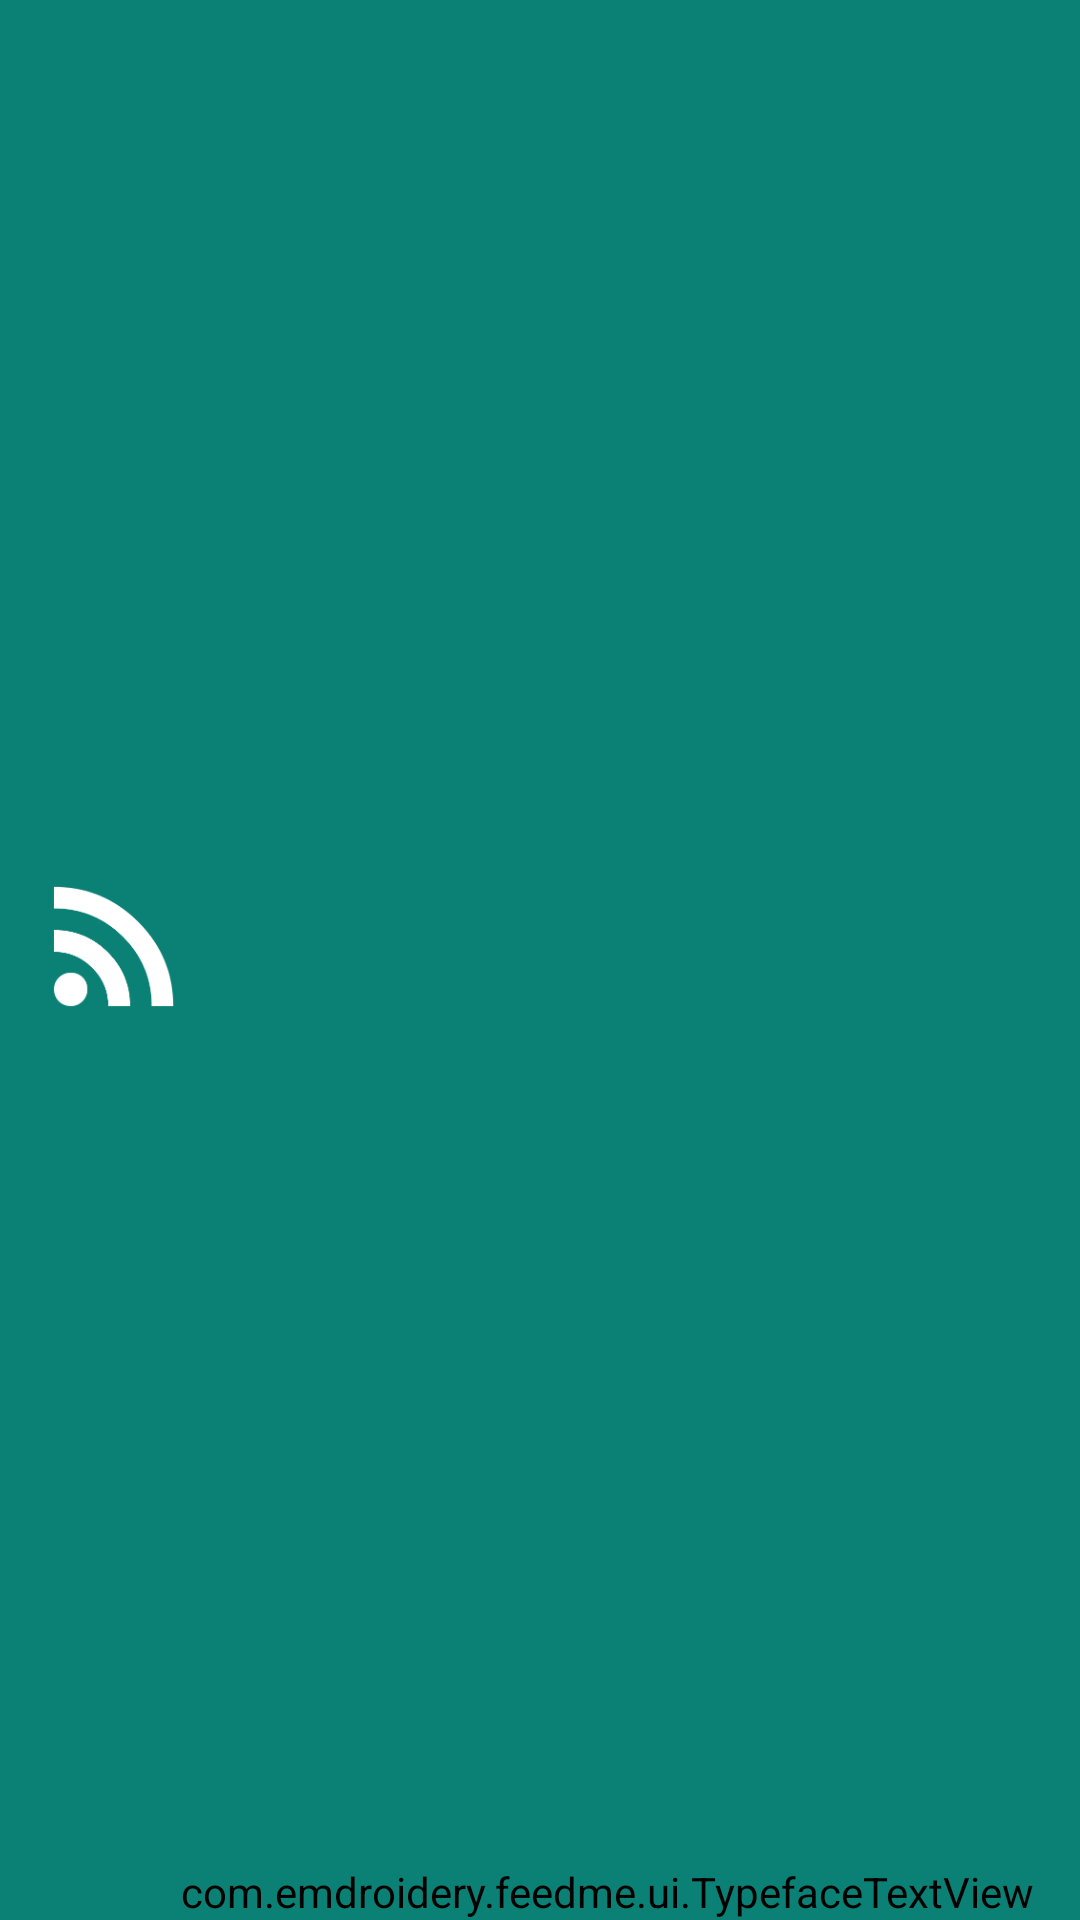

Write the Android layout XML for this screen, with the resource values it uses.
<!-- AndroidManifest.xml: activity theme SplashTheme -->
<!-- res/layout/activity_splash.xml -->
<?xml version="1.0" encoding="utf-8"?>
<LinearLayout
    xmlns:android="http://schemas.android.com/apk/res/android"
    android:orientation="horizontal"
    android:layout_width="match_parent"
    android:layout_height="wrap_content"
    xmlns:tools="http://schemas.android.com/tools"
    xmlns:app="http://schemas.android.com/apk/res-auto"
    tools:context=".SplashActivity"
    android:layout_gravity="center"
    android:gravity="center">

    <ImageView
        android:layout_width="wrap_content"
        android:layout_height="wrap_content"
        android:src="@drawable/ic_rss_feed"
        android:paddingBottom="9dp"/>

    <com.example.feedme.ui.TypefaceTextView
        android:layout_width="wrap_content"
        android:layout_height="wrap_content"
        android:text="@string/app_name_padded"
        android:layout_gravity="bottom"
        android:textColor="@android:color/white"
        android:textSize="55dp"
        app:typeface="fonts/Sketch.ttf"/>

</LinearLayout>
<!-- resources referenced by this layout -->
<resources>
  <!-- drawable ic_rss_feed: png bitmap (drawable-hdpi, 1743 bytes) -->
  <string name="app_name_padded"> Feed.Me</string>
  <style name="SplashTheme" parent="Theme.AppCompat.Light.NoActionBar">
          <item name="colorPrimary">@color/colorPrimary</item>
          <item name="colorPrimaryDark">@color/colorPrimaryDark</item>
          <item name="colorAccent">@color/colorAccent</item>
          <item name="android:background">@color/colorPrimary</item>
      </style>
  <color name="colorPrimary">#0b8075</color>
  <color name="colorPrimaryDark">#07655c</color>
  <color name="colorAccent">@color/colorPrimary</color>
</resources>
